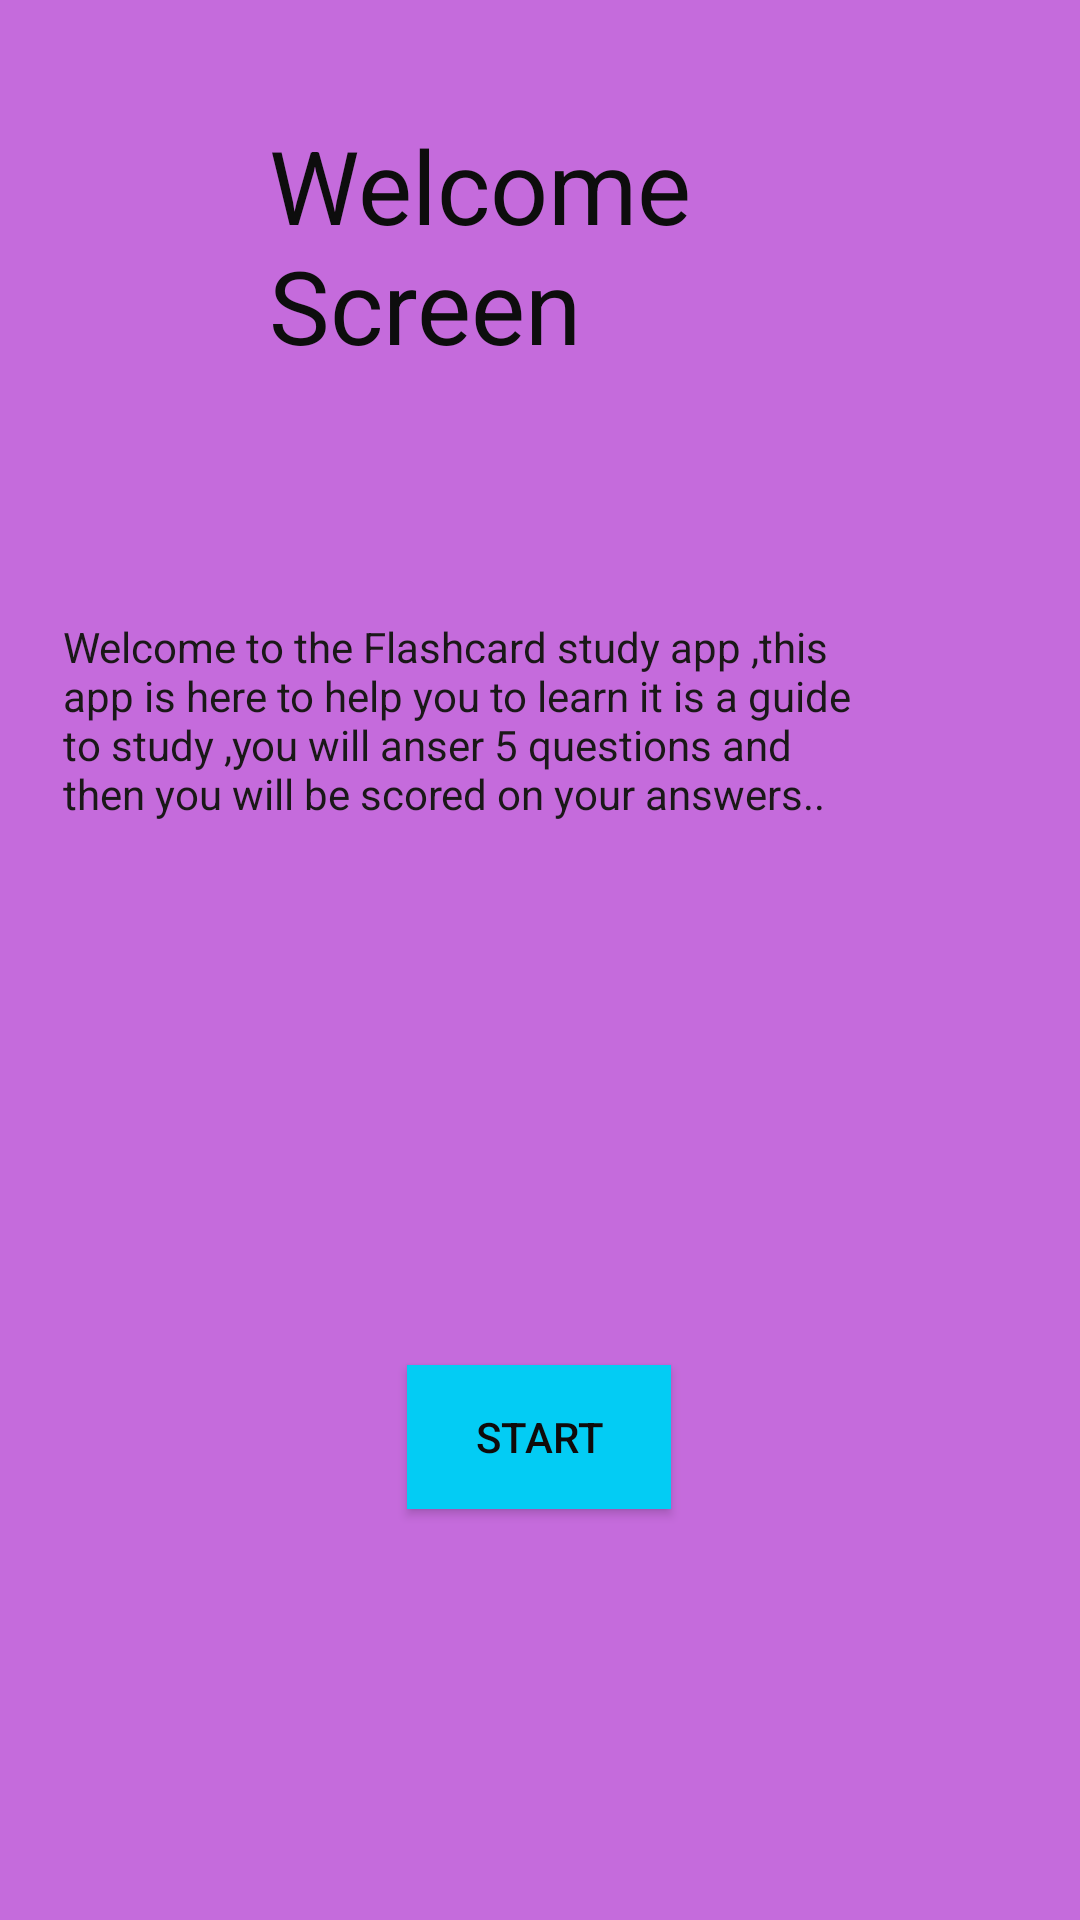

Reconstruct the res/layout file that produces this screen, plus the resources it refers to.
<!-- AndroidManifest.xml: application theme Theme.FlashcardStudy -->
<!-- res/layout/activity_main.xml -->
<?xml version="1.0" encoding="utf-8"?>
<androidx.constraintlayout.widget.ConstraintLayout xmlns:android="http://schemas.android.com/apk/res/android"
    xmlns:app="http://schemas.android.com/apk/res-auto"
    xmlns:tools="http://schemas.android.com/tools"
    android:id="@+id/main"
    android:layout_width="match_parent"
    android:layout_height="match_parent"
    android:background="#C56BDC"
    tools:context=".MainActivity">

    <Button
        android:id="@+id/btnStart"
        android:layout_width="wrap_content"
        android:layout_height="wrap_content"
        android:layout_marginStart="160dp"
        android:layout_marginEnd="161dp"
        android:layout_marginBottom="137dp"
        android:background="#03CCF4"
        android:text="Start"
        android:textColor="#0F0B0B"
        app:layout_constraintBottom_toBottomOf="parent"
        app:layout_constraintEnd_toEndOf="parent"
        app:layout_constraintStart_toStartOf="parent" />

    <TextView
        android:id="@+id/txtWelcome"
        android:layout_width="169dp"
        android:layout_height="86dp"
        android:layout_marginStart="115dp"
        android:layout_marginTop="39dp"
        android:layout_marginEnd="127dp"
        android:text="Welcome Screen"
        android:textColor="#0D0D0D"
        android:textSize="34sp"
        app:layout_constraintEnd_toEndOf="parent"
        app:layout_constraintStart_toStartOf="parent"
        app:layout_constraintTop_toTopOf="parent" />

    <TextView
        android:id="@+id/txtDescription"
        android:layout_width="267dp"
        android:layout_height="109dp"
        android:layout_marginEnd="72dp"
        android:layout_marginBottom="140dp"
        android:text="Welcome to the Flashcard study app ,this app is here to help you to learn it is a guide to study ,you will anser 5 questions and then you will be scored on your answers.."
        android:textColor="#1A1818"
        android:textColorLink="@color/white"
        app:layout_constraintBottom_toTopOf="@+id/btnStart"
        app:layout_constraintEnd_toEndOf="parent" />

    <ImageView
        android:id="@+id/imgPhoto"
        android:layout_width="wrap_content"
        android:layout_height="wrap_content"
        android:layout_marginStart="225dp"
        android:layout_marginTop="54dp"
        android:layout_marginEnd="217dp"
        app:layout_constraintEnd_toEndOf="parent"
        app:layout_constraintStart_toStartOf="parent"
        app:layout_constraintTop_toBottomOf="@+id/txtWelcome"
        app:srcCompat="@drawable/hitlrt" />
</androidx.constraintlayout.widget.ConstraintLayout>
<!-- resources referenced by this layout -->
<resources>
  <!-- drawable hitlrt: jpg bitmap (drawable, 9920 bytes) -->
  <style name="Theme.FlashcardStudy" parent="Base.Theme.FlashcardStudy" />
  <style name="Base.Theme.FlashcardStudy" parent="Theme.Material3.DayNight.NoActionBar">
          
          
      </style>
  <!-- not gathered from this repository: default colours our renderer supplied (Android Studio template values) -->
  <color name="white">#FFFFFFFF</color>
</resources>
